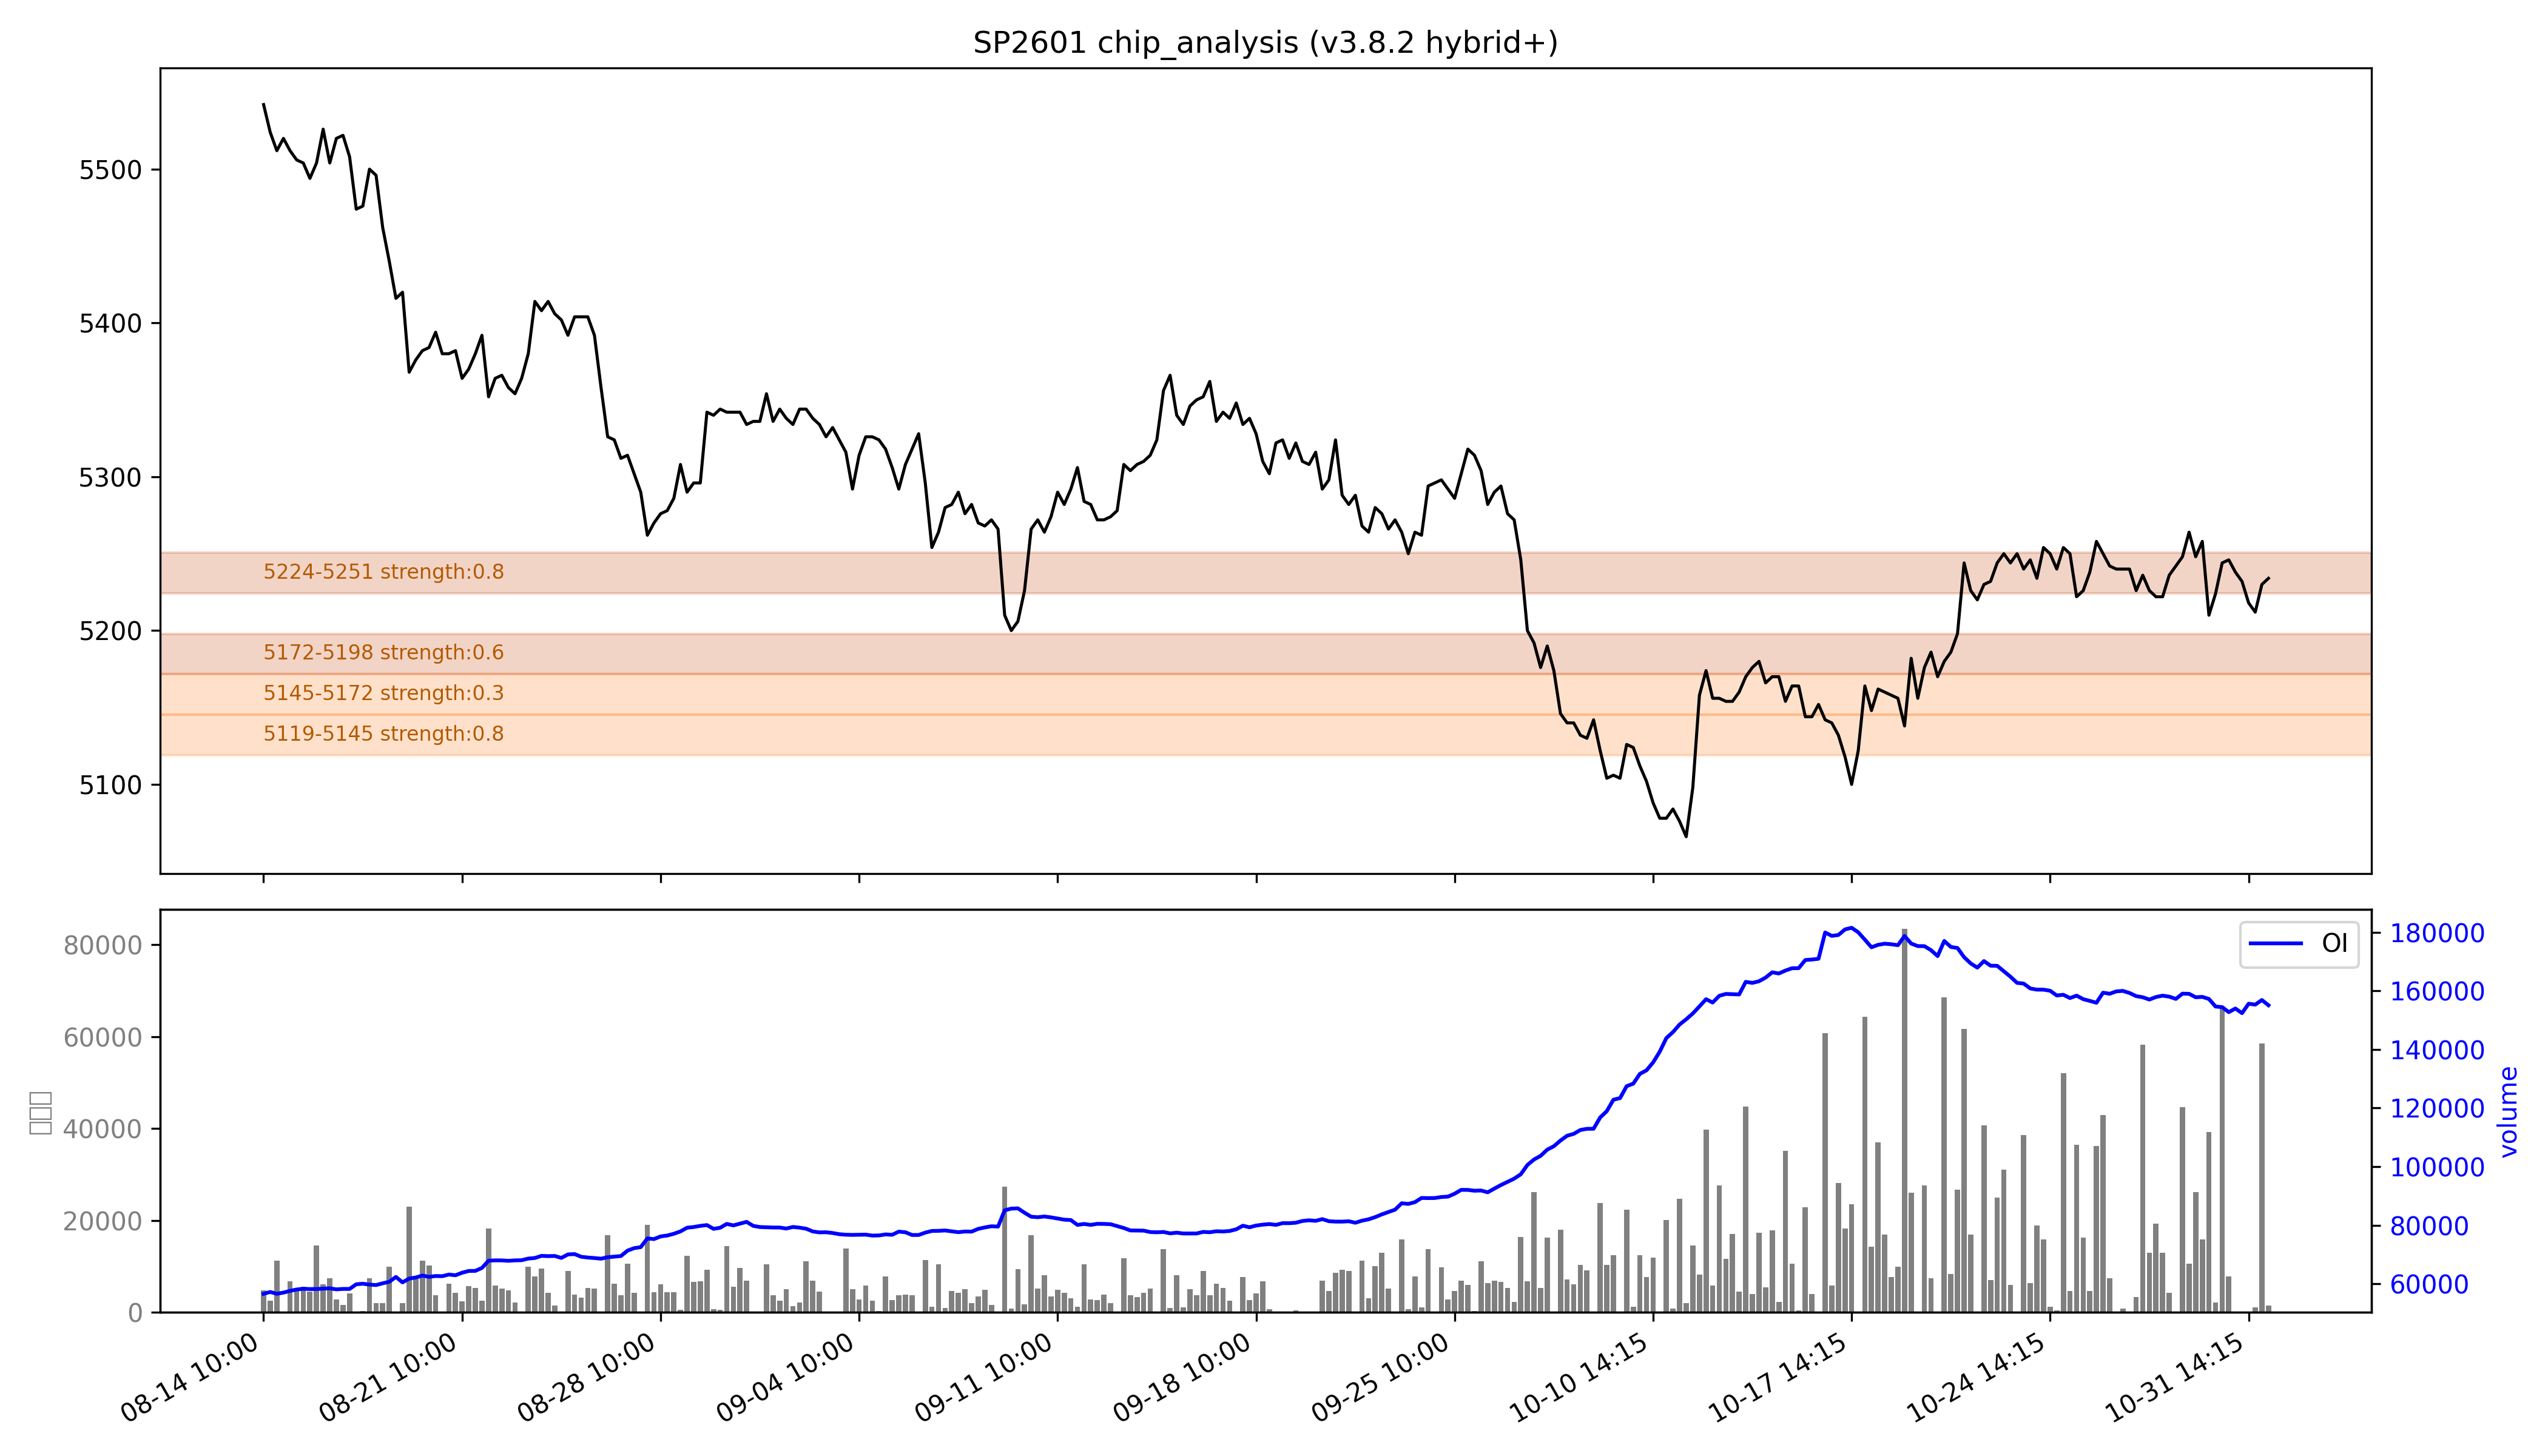

The data file committed next to this chart (first rows):
low, high, recent_strength, all_strength, avg_strength, persistent, zone_type
5119, 5145, 0.6, 强：1.0, 强：0.8, False, 短期区
5145, 5172, 0.1, 0.5, 0.3, False, 短期区
5172, 5198, 0.7, 0.6, 0.6, True, 持久区
5224, 5251, 强：1.0, 0.5, 0.8, True, 持久区
